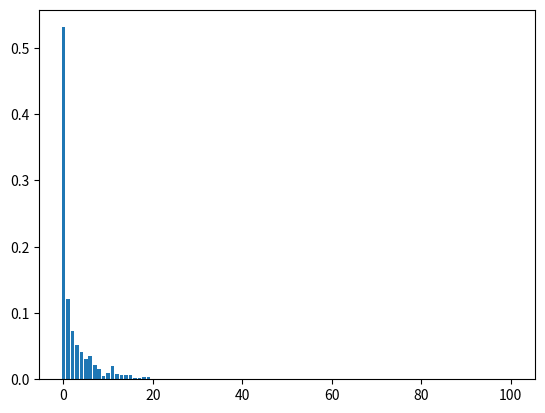

Write Python code to recreate this figure.
#%%
import numpy
from matplotlib import pyplot


#%% Parameters 
N=100 #number of units
s=10 #number of traces
perturbation_cue = 0 # number of units to change in cue
retrival_is_deterministic = True
sig = lambda x: 1/(1+numpy.exp(-x))
N_run=1000

#%% main loop
freq = numpy.zeros(N+1)
for i_run in range(N_run):
    #%% Initialization
    # generate random activity trace
    x = numpy.random.randint(0,2,(N,s))

    # generate symmetric connection based on random traces
    temp = x*2-1
    M = temp @ temp.T
    for i in range(N):
        M[i,i]=0

    #%% Retrival
    # retrival cue
    s_cue = 0 # numpy.random.choice(s)
    x_curr = x[:,s_cue].copy()
    i_flip = [0] # numpy.random.choice(N,perturbation_cue,replace=False)
    x_curr[i_flip] = 1 - x_curr[i_flip]
    # retrival, compare subsequent trace
    x_last = x_curr.copy()
    while numpy.array_equal(x_last,x_curr): # break if trace doesn't change
        x_last = x_curr.copy()
        order = numpy.random.permutation(N)
        for i in order:
            I_syn = numpy.dot(M[i],x_curr)
            if retrival_is_deterministic:   
                fire = I_syn>0
            else:
                fire = sig(I_syn) > numpy.random.rand()
            x_curr[i] = fire
    error = numpy.sum(numpy.abs(x_curr-x[:,s_cue]))
    freq[error]+=1

freq/=N_run

#%%
print(freq[0])
pyplot.bar(range(N+1),freq)

